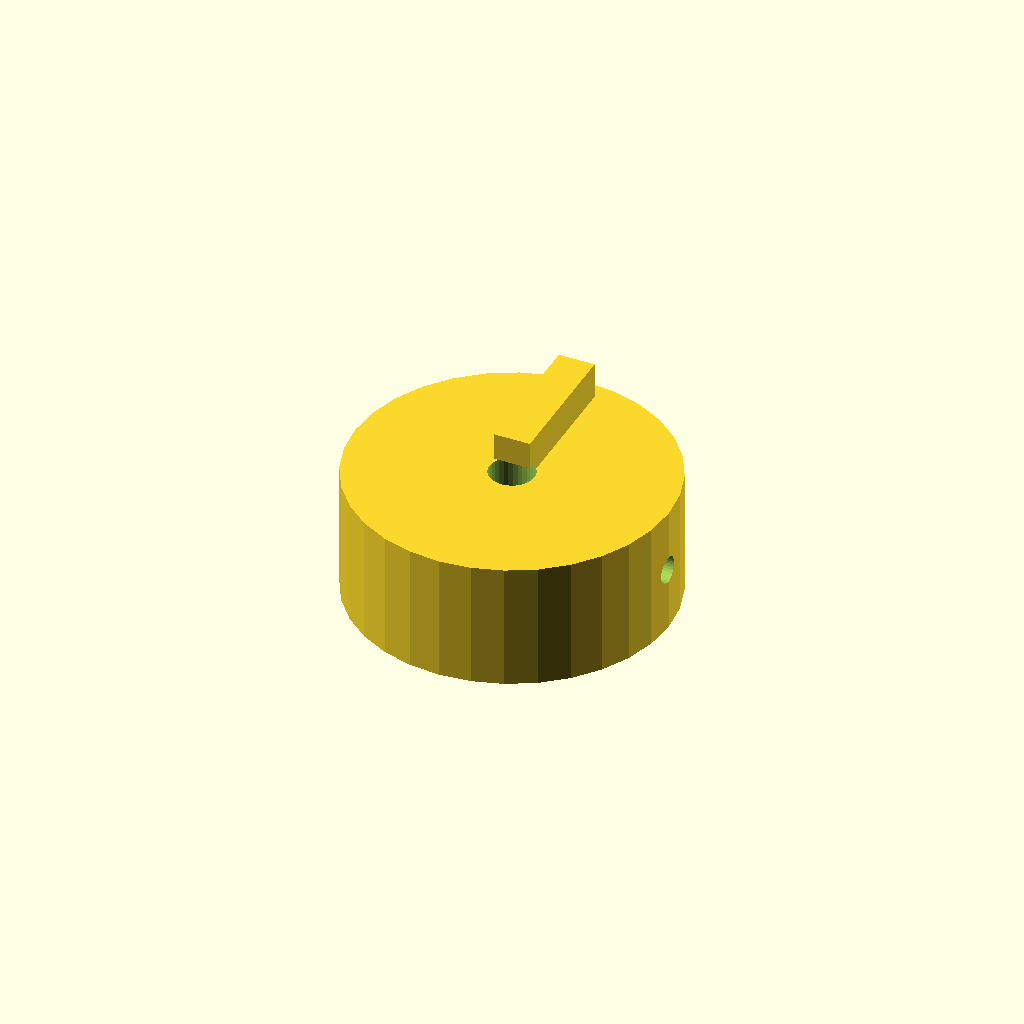
Cell 1: the model at its default parameters.
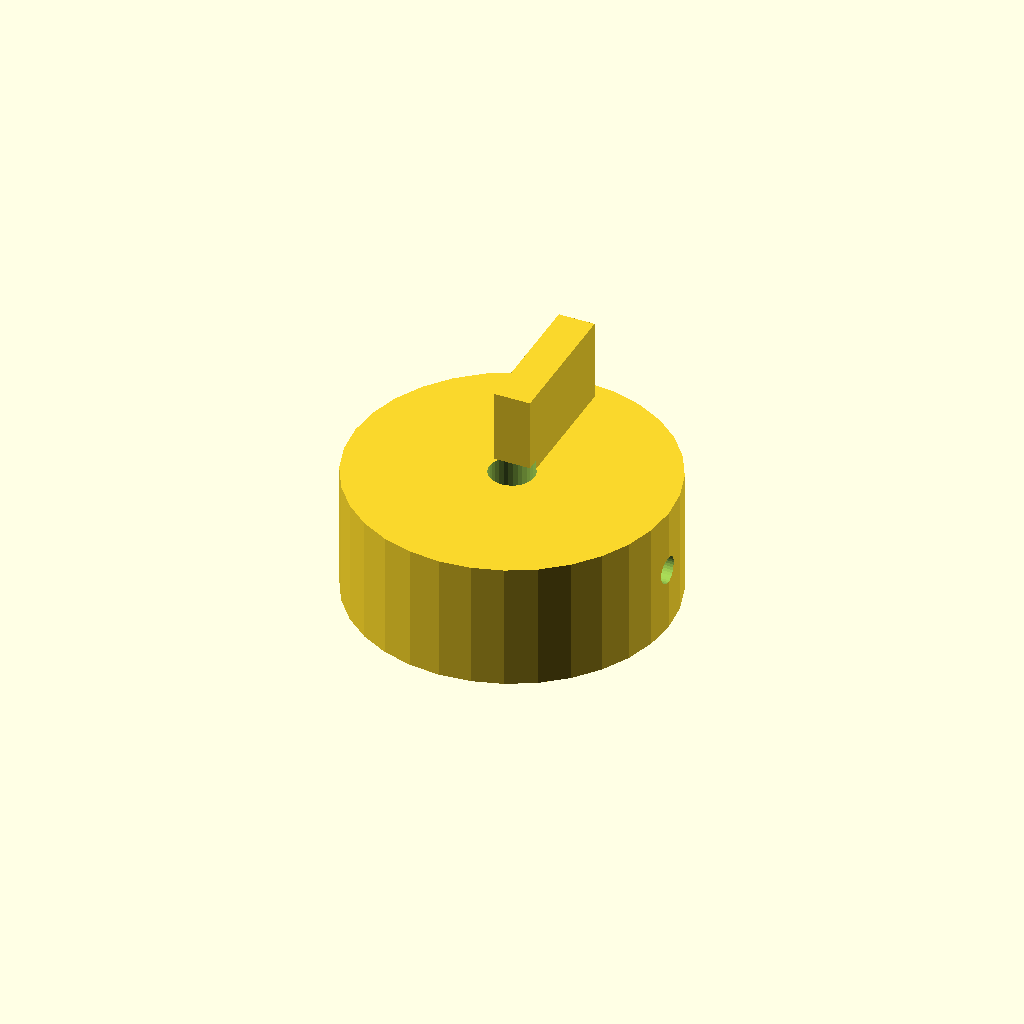
Cell 2 — rib_h set to 10, the other parameters unchanged.
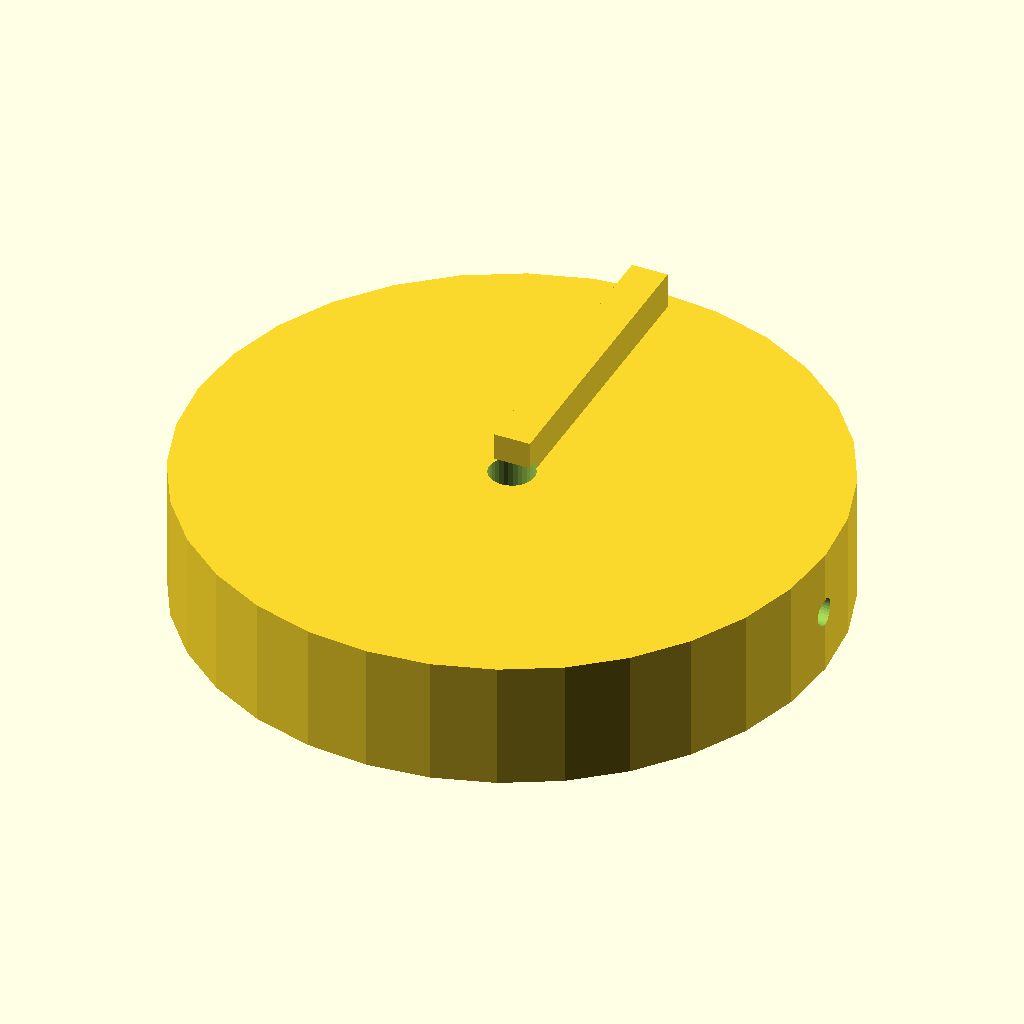
Cell 3 — knob_d set to 70, the other parameters unchanged.
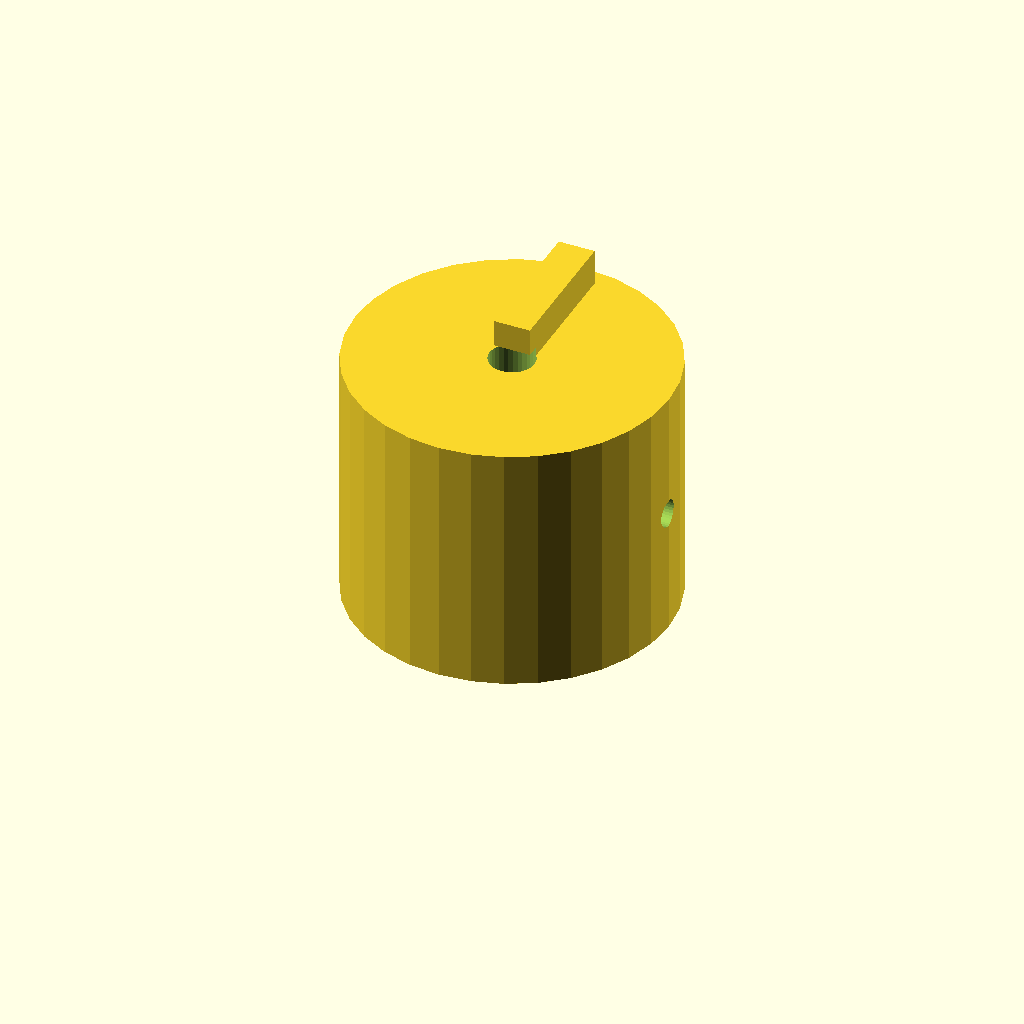
Cell 4: knob_h = 28 (everything else at default).
All cells are drawn from one camera (rotation 55°, 0°, 25°, orthographic, colour scheme Cornfield), so only the parameter changes between them.
The OpenSCAD source (optional_data/data/solid2/controlknob/part_0071.scad):
$fn = 32;

// ----------------------------------------------------------------------
// Control knob: pointer knob
// ----------------------------------------------------------------------

// --- parameters (mm) ---
rib_w = 4;                // pointer rib width
rib_h = 5;                // pointer rib height
knob_d = 35;              // knob body diameter
knob_h = 14;              // knob body height
bore_d = 5;               // shaft bore diameter
set_d = 3;                // set screw bore diameter

rib_poke = rib_h - 1;  // rib height above the top
total_h = knob_h + rib_h - 1;  // overall height

difference() {
  union() {
    cylinder(h = knob_h, d = knob_d);
    translate([-rib_w / 2, 0, knob_h - 1])
      cube([rib_w, knob_d / 2 - 2, rib_h]);
  }
  translate([0, 0, -1]) cylinder(h = knob_h + 2, d = bore_d);
  translate([-1, 0, knob_h / 2]) rotate([0, 90, 0])
    cylinder(h = knob_d / 2 + bore_d / 2 + 2, d = set_d);}
Customizer parameters (derived from the source; name, type, default, range or options):
rib_w: number, default 4
rib_h: number, default 5
knob_d: number, default 35
knob_h: number, default 14
bore_d: number, default 5
set_d: number, default 3
